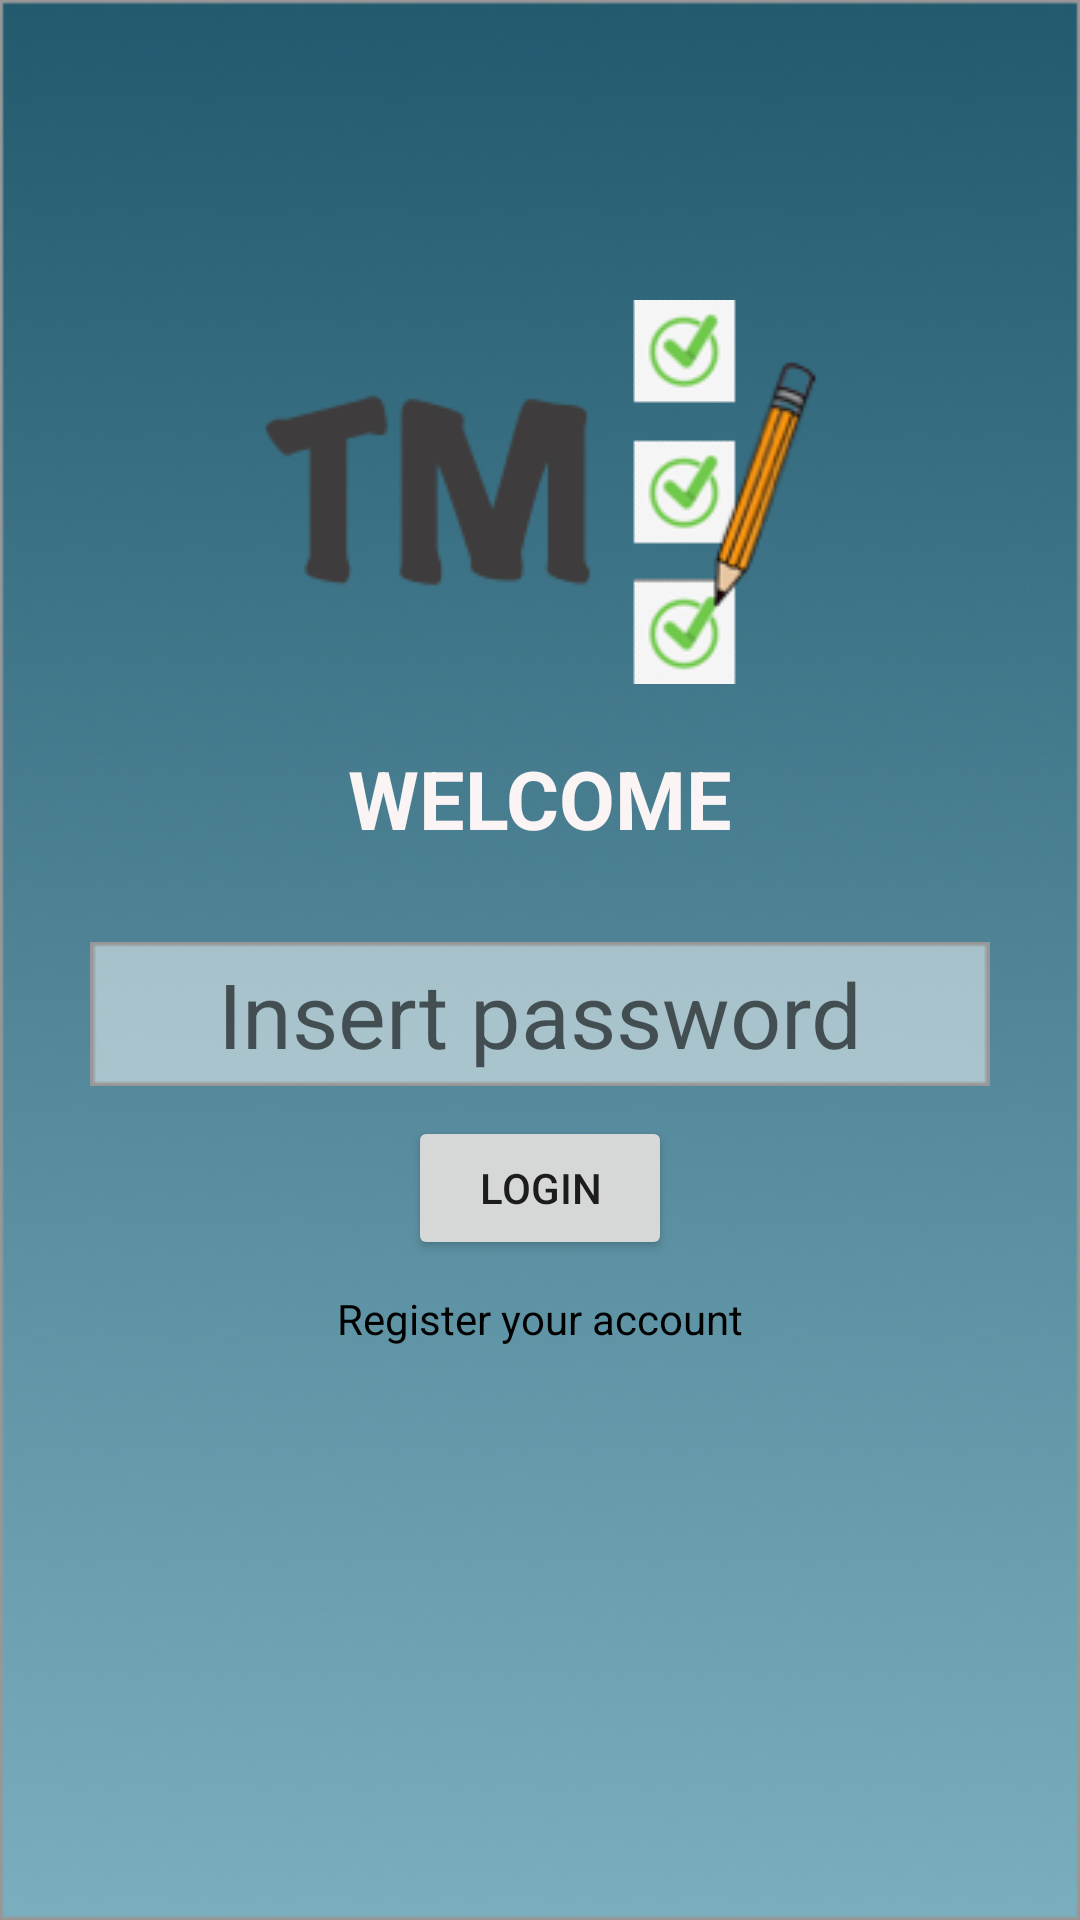

This screen was rendered from an Android layout file. Write that file and the resources it references.
<!-- AndroidManifest.xml: application theme DemoTheme -->
<!-- res/layout/activity_login.xml -->
<?xml version="1.0" encoding="utf-8"?>
<androidx.constraintlayout.widget.ConstraintLayout xmlns:android="http://schemas.android.com/apk/res/android"
    android:layout_width="match_parent"
    android:layout_height="match_parent"
    android:background="@drawable/bacground2"
    xmlns:app="http://schemas.android.com/apk/res-auto">

    <TextView
        android:id="@+id/logo"
        app:layout_constraintTop_toTopOf="parent"
        app:layout_constraintStart_toStartOf="parent"
        app:layout_constraintEnd_toEndOf="parent"
        android:layout_marginTop="100dp"
        android:layout_width="185dp"
        android:layout_height="128dp"
        android:background="@drawable/tm" />

    <TextView
        android:id="@+id/welcome"
        android:text="WELCOME"
        android:textColor="@color/task_color"
        android:textSize="27dp"
        android:textStyle="bold"
        app:layout_constraintStart_toStartOf="parent"
        app:layout_constraintEnd_toEndOf="parent"
        android:layout_marginTop="20dp"
        android:textColorHint="@color/task_color"
        app:layout_constraintTop_toBottomOf="@id/logo"  android:layout_height="wrap_content"
        android:layout_width="wrap_content"/>

    <EditText
        android:textSize="30dp"
        android:textAlignment="center"
        android:background="@drawable/pass"
        android:textColor="@color/task_color"
        app:layout_constraintStart_toStartOf="parent"
        app:layout_constraintEnd_toEndOf="parent"
        android:layout_marginTop="30dp"
        app:layout_constraintTop_toBottomOf="@id/welcome"
        android:id="@+id/password"
        android:layout_margin="30dp"
        android:layout_width="fill_parent"
        android:layout_height="48dp"
        android:hint="@string/password"
        android:inputType="numberPassword" />
    <Button
        android:id="@+id/loginButton"
        android:layout_width="wrap_content"
        android:layout_height="wrap_content"
        app:layout_constraintStart_toStartOf="parent"
        app:layout_constraintEnd_toEndOf="parent"
        app:layout_constraintTop_toBottomOf="@id/password"
        android:layout_marginTop="10dp"
        android:text="Login"
        />

    <TextView
        android:id="@+id/redirectToRegister"
        android:textColor="@color/black"
        android:text="@string/register_your_account"
        android:layout_width="wrap_content"
        android:layout_height="wrap_content"
        app:layout_constraintStart_toStartOf="parent"

        app:layout_constraintEnd_toEndOf="parent"
        app:layout_constraintTop_toBottomOf="@id/loginButton"
        android:padding="10dp"/>

</androidx.constraintlayout.widget.ConstraintLayout>
<!-- resources referenced by this layout -->
<resources>
  <color name="black">#FF000000</color>
  <color name="task_color">#FAF4F4</color>
  <!-- drawable bacground2: png bitmap (drawable, 46732 bytes) -->
  <!-- drawable pass: png bitmap (drawable, 454 bytes) -->
  <!-- drawable tm: png bitmap (drawable, 14932 bytes) -->
  <string name="password">  Insert password</string>
  <string name="register_your_account">Register your account</string>
  <style name="DemoTheme" parent="Theme.MaterialComponents.Light.NoActionBar">
          
          <item name="colorPrimary">@color/status_bar_color</item>
  
          
          <item name="colorPrimaryDark">@color/status_bar_color</item>
          <item name="colorAccent">@color/status_bar_color</item>
      </style>
  <color name="status_bar_color">#235A6E</color>
</resources>
